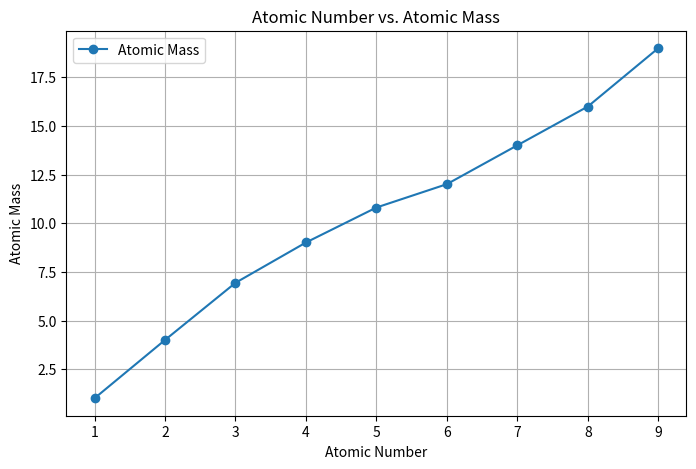
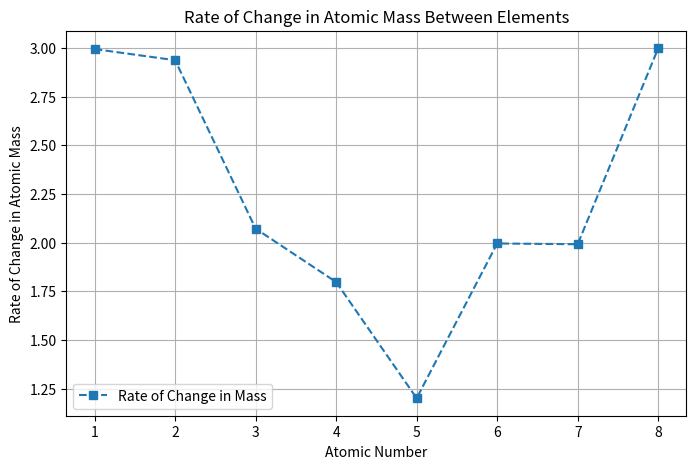
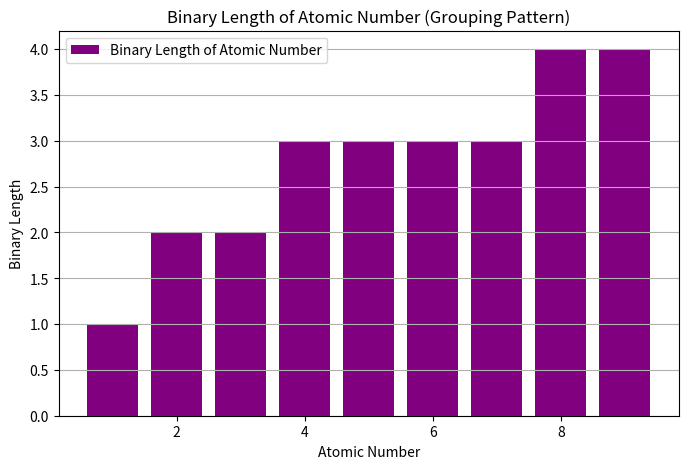

Write Python code to recreate these figures, in order.
# Recreate the periodic table data for the first 9 elements
import pandas as pd
import numpy as np
import matplotlib.pyplot as plt

# Define the first 9 elements
periodic_table = [
    {"Atomic Number": 1, "Element": "Hydrogen", "Symbol": "H", "Atomic Mass": 1.008},
    {"Atomic Number": 2, "Element": "Helium", "Symbol": "He", "Atomic Mass": 4.0026},
    {"Atomic Number": 3, "Element": "Lithium", "Symbol": "Li", "Atomic Mass": 6.94},
    {"Atomic Number": 4, "Element": "Beryllium", "Symbol": "Be", "Atomic Mass": 9.0122},
    {"Atomic Number": 5, "Element": "Boron", "Symbol": "B", "Atomic Mass": 10.81},
    {"Atomic Number": 6, "Element": "Carbon", "Symbol": "C", "Atomic Mass": 12.011},
    {"Atomic Number": 7, "Element": "Nitrogen", "Symbol": "N", "Atomic Mass": 14.007},
    {"Atomic Number": 8, "Element": "Oxygen", "Symbol": "O", "Atomic Mass": 15.999},
    {"Atomic Number": 9, "Element": "Fluorine", "Symbol": "F", "Atomic Mass": 18.998},
]

# Convert to DataFrame
df_periodic = pd.DataFrame(periodic_table)

# Extract relevant data
atomic_numbers = df_periodic["Atomic Number"]
atomic_masses = df_periodic["Atomic Mass"]
mass_differences = np.diff(atomic_masses)  # Rate of change in atomic mass

# Compute binary lengths of atomic numbers
binary_lengths = df_periodic["Atomic Number"].apply(lambda x: len(bin(x)[2:]))

# Plot 1: Atomic Number vs. Atomic Mass
plt.figure(figsize=(8, 5))
plt.plot(atomic_numbers, atomic_masses, marker="o", linestyle="-", label="Atomic Mass")
plt.xlabel("Atomic Number")
plt.ylabel("Atomic Mass")
plt.title("Atomic Number vs. Atomic Mass")
plt.grid(True)
plt.legend()
plt.show()

# Plot 2: Atomic Number vs. Rate of Change in Atomic Mass
plt.figure(figsize=(8, 5))
plt.plot(atomic_numbers[:-1], mass_differences, marker="s", linestyle="--", label="Rate of Change in Mass")
plt.xlabel("Atomic Number")
plt.ylabel("Rate of Change in Atomic Mass")
plt.title("Rate of Change in Atomic Mass Between Elements")
plt.grid(True)
plt.legend()
plt.show()

# Plot 3: Atomic Number vs. Binary Length (Grouping Pattern?)
plt.figure(figsize=(8, 5))
plt.bar(atomic_numbers, binary_lengths, color="purple", label="Binary Length of Atomic Number")
plt.xlabel("Atomic Number")
plt.ylabel("Binary Length")
plt.title("Binary Length of Atomic Number (Grouping Pattern)")
plt.grid(axis="y")
plt.legend()
plt.show()
